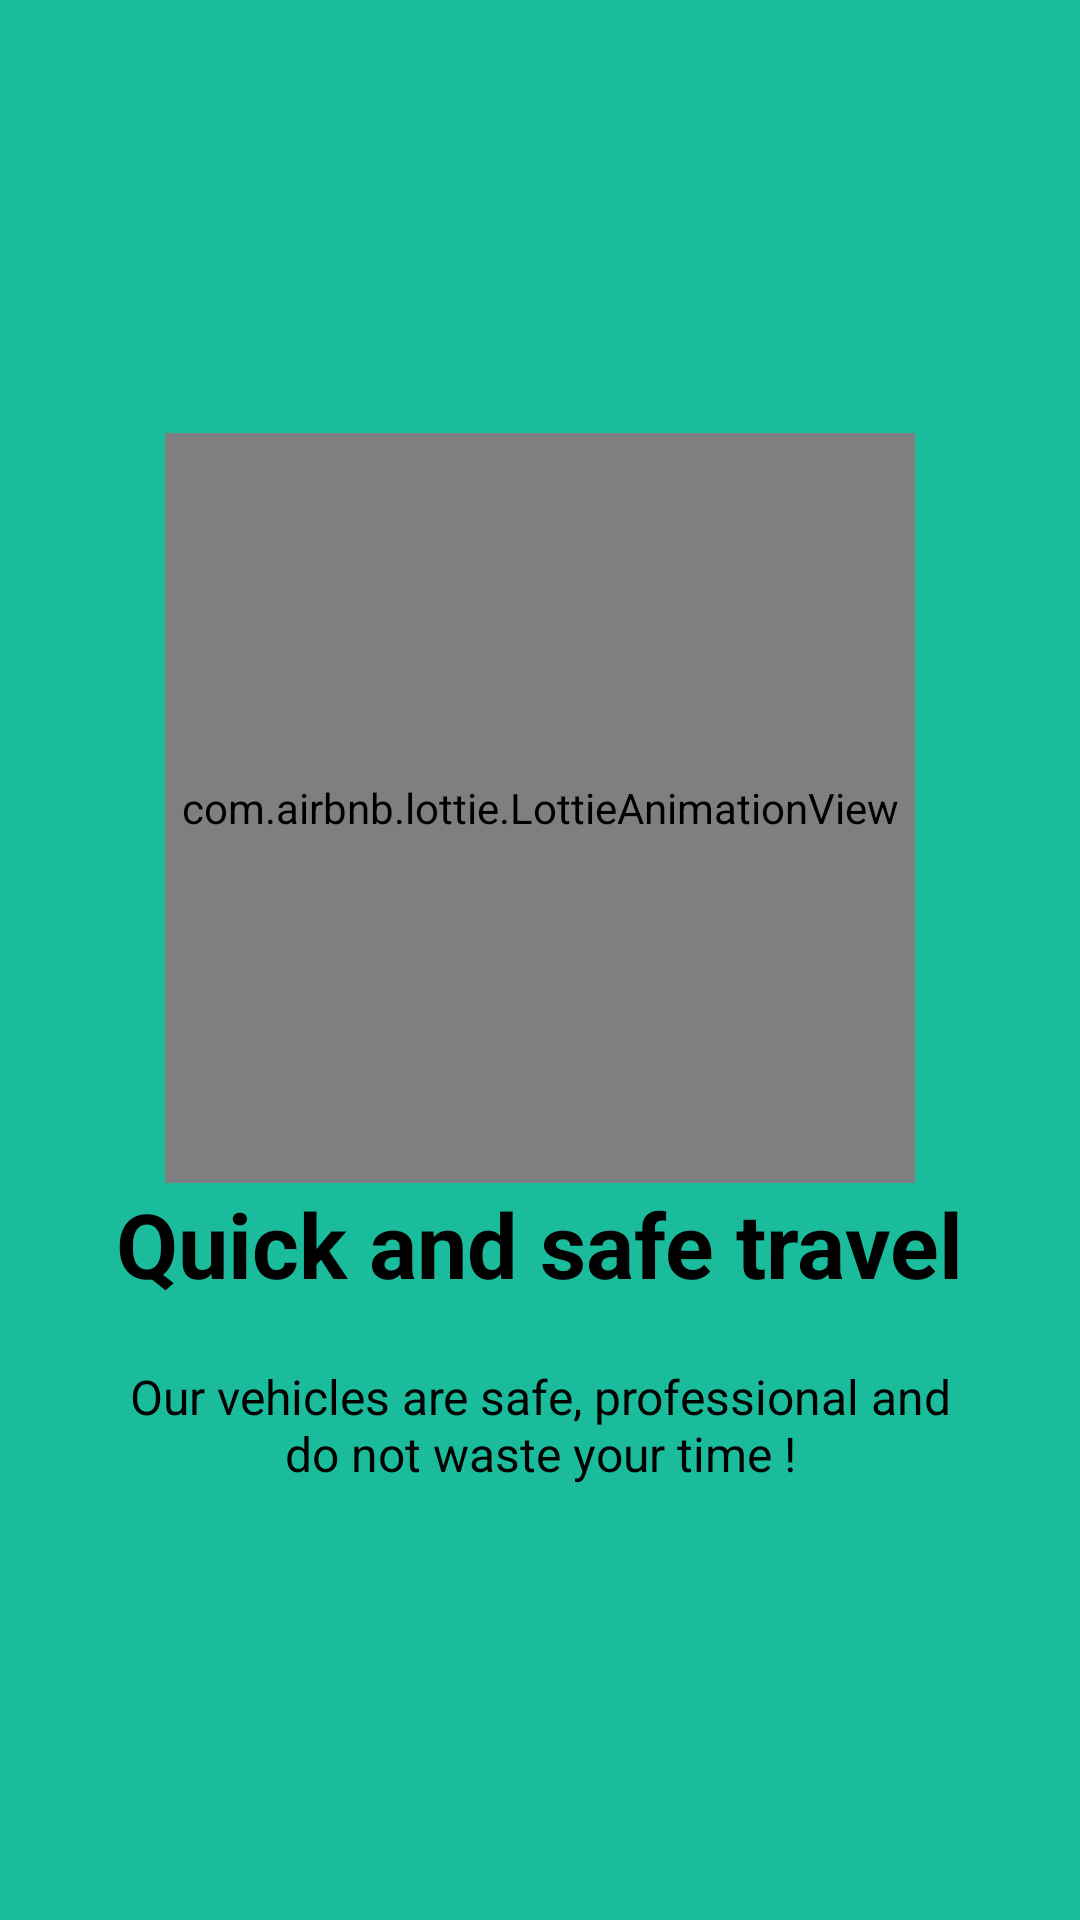

Produce the Android XML layout that renders to this screen, including the resource entries it uses.
<!-- AndroidManifest.xml: application theme AppTheme -->
<!-- res/layout/welcome_slide4.xml -->
<?xml version="1.0" encoding="utf-8"?>
<RelativeLayout xmlns:android="http://schemas.android.com/apk/res/android"
    android:layout_width="match_parent"
    android:layout_height="match_parent"
    xmlns:app="http://schemas.android.com/apk/res-auto"
    android:background="@color/bg_screen4">

    <LinearLayout
        android:layout_width="wrap_content"
        android:layout_height="wrap_content"
        android:layout_centerInParent="true"
        android:gravity="center_horizontal"
        android:orientation="vertical">

        <com.airbnb.lottie.LottieAnimationView
            android:layout_width="250dp"
            app:lottie_fileName="fourth.json"
            android:layout_height="250dp"
            android:foregroundGravity="center"
            app:lottie_autoPlay="true"
            app:lottie_loop="true"/>

        <TextView
            android:layout_width="wrap_content"
            android:layout_height="wrap_content"
            android:text="@string/slide_4_title"
            android:textColor="@color/colorPrimaryBlack"
            android:textSize="@dimen/slide_title"
            android:textStyle="bold" />

        <TextView
            android:layout_width="wrap_content"
            android:layout_height="wrap_content"
            android:layout_marginTop="20dp"
            android:paddingLeft="@dimen/desc_padding"
            android:paddingRight="@dimen/desc_padding"
            android:text="@string/slide_4_desc"
            android:textAlignment="center"
            android:textColor="@color/colorPrimaryBlack"
            android:textSize="@dimen/slide_desc" />

    </LinearLayout>
</RelativeLayout>
<!-- resources referenced by this layout -->
<resources>
  <color name="bg_screen4">#1abc9c</color>
  <color name="colorPrimaryBlack">#000000</color>
  <dimen name="desc_padding">40sp</dimen>
  <dimen name="slide_desc">16sp</dimen>
  <dimen name="slide_title">30sp</dimen>
  <string name="slide_4_desc">Our vehicles are safe, professional and do not waste your time !</string>
  <string name="slide_4_title">Quick and safe travel</string>
  <style name="AppTheme" parent="Theme.MaterialComponents.Light">
          
          <item name="colorPrimary">@color/cardBg</item>
          <item name="colorAccent">@color/colorAccentGreen</item>
          <item name="android:windowContentTransitions">true</item>
          <item name="buttonBarNegativeButtonStyle">@style/NegativeButtonStyle</item>
          <item name="buttonBarPositiveButtonStyle">@style/PositiveButtonStyle</item>
          <item name="android:statusBarColor">@color/cardBg</item>
      </style>
  <color name="cardBg">#f7f5ff</color>
  <color name="colorAccentGreen">#006400</color>
  <style name="NegativeButtonStyle" parent="Widget.AppCompat.Button.ButtonBar.AlertDialog">
          <item name="android:textColor">@color/colorPrimaryBlack</item>
      </style>
  <style name="PositiveButtonStyle" parent="Widget.AppCompat.Button.ButtonBar.AlertDialog">
          <item name="android:textColor">@color/colorPrimaryBlack</item>
      </style>
</resources>
